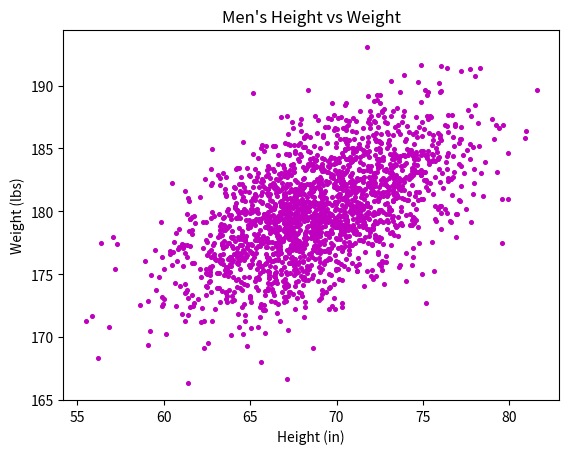

The script that saved this image:
#!/usr/bin/env python3
import numpy as np
import matplotlib.pyplot as plt

mean = [69, 0]
cov = [[15, 8], [8, 15]]
np.random.seed(5)
x, y = np.random.multivariate_normal(mean, cov, 2000).T
y += 180

plt.scatter(x, y, color='m', s=7)
plt.xlabel('Height (in)')
plt.ylabel('Weight (lbs)')
plt.title('Men\'s Height vs Weight')
plt.show()
